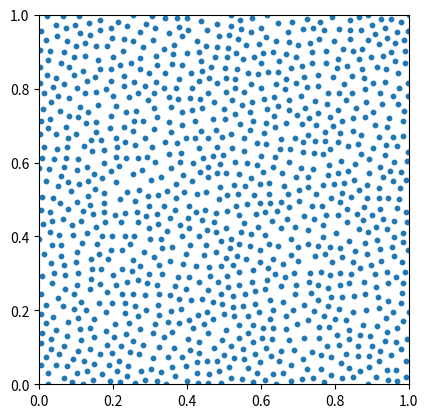

Write the Python code that produced this figure.
import numpy as np
import matplotlib.pyplot as plt


def generate_bridson_sampling_points(width=1.0, height=1.0, radius=0.025, num_neighbors=30):
    def calculate_squared_distance(point1, point2):
        return (point1[0] - point2[0]) ** 2 + (point1[1] - point2[1]) ** 2

    def generate_random_points_around(center_point, num_points=1):
        # Note: This is not uniformly distributed around the center_point, but it's acceptable for this purpose
        radii = np.random.uniform(radius, 2 * radius, num_points)
        angles = np.random.uniform(0, 2 * np.pi, num_points)
        new_points = np.empty((num_points, 2))
        new_points[:, 0] = center_point[0] + radii * np.sin(angles)
        new_points[:, 1] = center_point[1] + radii * np.cos(angles)
        return new_points

    def is_point_within_limits(point):
        return 0 <= point[0] < width and 0 <= point[1] < height

    def get_neighborhood_indices(shape, index, n=2):
        row, col = index
        row_start, row_end = max(row - n, 0), min(row + n + 1, shape[0])
        col_start, col_end = max(col - n, 0), min(col + n + 1, shape[1])
        indices = np.dstack(np.mgrid[row_start:row_end, col_start:col_end])
        indices = indices.reshape(indices.size // 2, 2).tolist()
        indices.remove([row, col])
        return indices

    def is_point_in_neighborhood(point):
        i, j = int(point[0] / cell_size), int(point[1] / cell_size)
        if grid_mask[i, j]:
            return True
        for (i, j) in neighborhood_indices[(i, j)]:
            if grid_mask[i, j] and calculate_squared_distance(point, points_grid[i, j]) < squared_radius:
                return True
        return False

    def add_point_to_grid(point):
        points_list.append(point)
        i, j = int(point[0] / cell_size), int(point[1] / cell_size)
        points_grid[i, j], grid_mask[i, j] = point, True

    # Calculate cell size based on radius and dimensions
    cell_size = radius / np.sqrt(2)
    num_rows = int(np.ceil(width / cell_size))
    num_cols = int(np.ceil(height / cell_size))

    # Calculate squared radius for squared distance comparison
    squared_radius = radius * radius

    # Initialize arrays for points and grid
    points_grid = np.zeros((num_rows, num_cols, 2), dtype=np.float32)
    grid_mask = np.zeros((num_rows, num_cols), dtype=bool)

    # Generate neighborhood indices for each grid cell
    neighborhood_indices = {}
    for i in range(num_rows):
        for j in range(num_cols):
            neighborhood_indices[(i, j)] = get_neighborhood_indices(grid_mask.shape, (i, j), 2)

    # Initialize list to store points
    points_list = []

    # Add an initial random point to the grid
    add_point_to_grid((np.random.uniform(width), np.random.uniform(height)))

    # Generate points using Bridson's algorithm
    while len(points_list):
        random_index = np.random.randint(len(points_list))
        current_point = points_list[random_index]
        del points_list[random_index]

        new_points = generate_random_points_around(current_point, num_neighbors)
        for new_point in new_points:
            if is_point_within_limits(new_point) and not is_point_in_neighborhood(new_point):
                add_point_to_grid(new_point)

    return points_grid[grid_mask]


if __name__ == '__main__':
    plt.figure()
    plt.subplot(1, 1, 1, aspect=1)

    sampled_points = generate_bridson_sampling_points()
    X = [x for (x, y) in sampled_points]
    Y = [y for (x, y) in sampled_points]
    plt.scatter(X, Y, s=10)
    plt.xlim(0, 1)
    plt.ylim(0, 1)
    plt.show()
